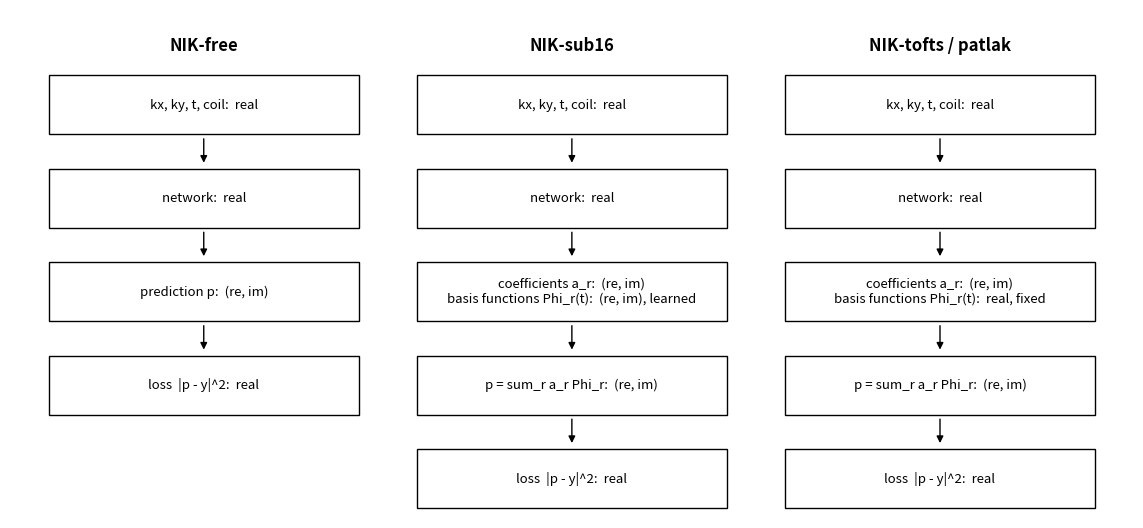

Write the Python code that produced this figure. (Note: this script raises an exception after producing the figure.)
"""minimal schematic: where the three nik models are real and where complex (re, im pair). no colors, no hyperparameters.
usage: python domain_schematic.py --out figures/domain_schematic.png"""
import argparse
import matplotlib; matplotlib.use("Agg"); import matplotlib.pyplot as plt
from matplotlib.patches import Rectangle
W, H, GAP = 4.0, 0.72, 0.42

def box(ax, x, y, text):
    ax.add_patch(Rectangle((x, y), W, H, fc="white", ec="black", lw=1.0)); ax.text(x + W / 2, y + H / 2, text, ha="center", va="center", fontsize=9.5)

def column(ax, x, title, rows, top):
    ax.text(x + W / 2, top + 0.25, title, ha="center", va="bottom", fontsize=12, fontweight="bold"); y = top - H
    for i, text in enumerate(rows):
        box(ax, x, y, text)
        if i < len(rows) - 1: ax.annotate("", xy=(x + W / 2, y - GAP + 0.04), xytext=(x + W / 2, y - 0.02), arrowprops=dict(arrowstyle="-|>", lw=1.0, color="black"))
        y -= H + GAP

def main():
    ap = argparse.ArgumentParser(); ap.add_argument("--out", default="figures/domain_schematic.png"); a = ap.parse_args()
    fig, ax = plt.subplots(figsize=(14.5, 6.6)); ax.set_xlim(0, 14.5); ax.set_ylim(0.6, 6.8); ax.axis("off")
    top = 6.0
    column(ax, 0.5, "NIK-free", ["kx, ky, t, coil:  real", "network:  real", "prediction p:  (re, im)", "loss  |p - y|^2:  real"], top)
    column(ax, 5.25, "NIK-sub16", ["kx, ky, t, coil:  real", "network:  real", "coefficients a_r:  (re, im)\nbasis functions Phi_r(t):  (re, im), learned", "p = sum_r a_r Phi_r:  (re, im)", "loss  |p - y|^2:  real"], top)
    column(ax, 10.0, "NIK-tofts / patlak", ["kx, ky, t, coil:  real", "network:  real", "coefficients a_r:  (re, im)\nbasis functions Phi_r(t):  real, fixed", "p = sum_r a_r Phi_r:  (re, im)", "loss  |p - y|^2:  real"], top)
    fig.savefig(a.out, dpi=150, facecolor="white", bbox_inches="tight"); print("saved", a.out)

if __name__ == "__main__": main()
